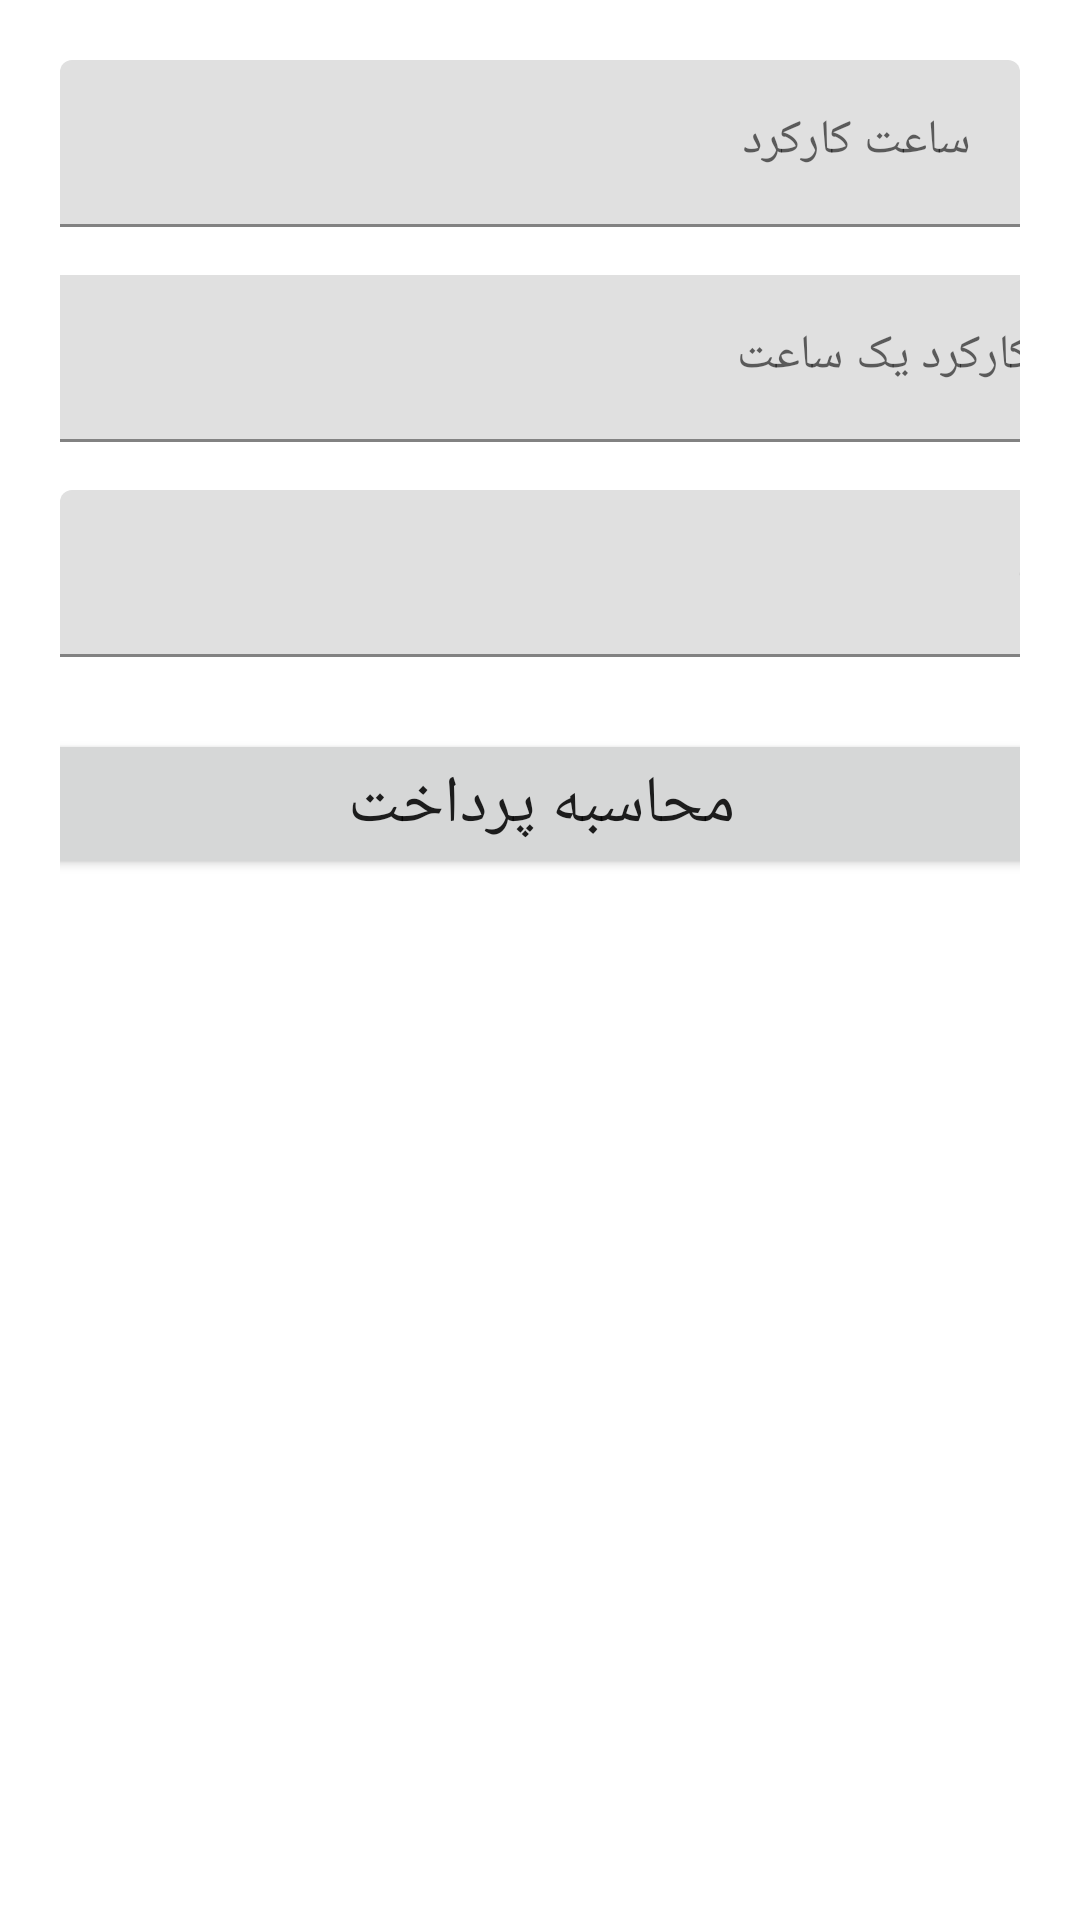

Here is an Android app screen rendered from its layout file. Give the layout XML and the strings, colors and styles it references.
<!-- AndroidManifest.xml: application theme Theme.MyAccounting -->
<!-- res/layout/activity_pay.xml -->
<?xml version="1.0" encoding="utf-8"?>
<androidx.constraintlayout.widget.ConstraintLayout
    xmlns:android="http://schemas.android.com/apk/res/android"
    xmlns:app="http://schemas.android.com/apk/res-auto"
    xmlns:tools="http://schemas.android.com/tools"
    android:layout_width="match_parent"
    android:layout_height="match_parent"
    android:padding="20dp"
    tools:context=".PayActivity">

    <com.google.android.material.textfield.TextInputLayout
        android:id="@+id/textInputLayout3"
        android:layout_width="match_parent"
        android:layout_height="wrap_content"
        app:layout_constraintEnd_toEndOf="parent"
        app:layout_constraintStart_toStartOf="parent"
        app:layout_constraintTop_toTopOf="parent">

        <com.google.android.material.textfield.TextInputEditText
            android:id="@+id/input_time"
            android:fontFamily="@font/vazir"
            android:layout_width="match_parent"
            android:layout_height="wrap_content"
            android:hint="@string/time_hint" />
    </com.google.android.material.textfield.TextInputLayout>

    <com.google.android.material.textfield.TextInputLayout
        android:id="@+id/textInputLayout4"
        android:layout_width="409dp"
        android:layout_height="wrap_content"
        android:layout_marginTop="16dp"
        app:layout_constraintEnd_toEndOf="parent"
        app:layout_constraintStart_toStartOf="parent"
        app:layout_constraintTop_toBottomOf="@+id/textInputLayout3">

        <com.google.android.material.textfield.TextInputEditText
            android:id="@+id/input_one_rate"
            android:fontFamily="@font/vazir"
            android:layout_width="match_parent"
            android:layout_height="wrap_content"
            android:hint="@string/rate_hint" />
    </com.google.android.material.textfield.TextInputLayout>

    <com.google.android.material.textfield.TextInputLayout
        android:id="@+id/textInputLayout5"
        android:layout_width="409dp"
        android:layout_height="wrap_content"
        android:layout_marginTop="16dp"
        app:layout_constraintStart_toStartOf="parent"
        app:layout_constraintTop_toBottomOf="@+id/textInputLayout4">

        <com.google.android.material.textfield.TextInputEditText
            android:id="@+id/input_tax"
            android:fontFamily="@font/vazir"
            android:layout_width="match_parent"
            android:layout_height="wrap_content"
            android:hint="@string/tax_hint" />
    </com.google.android.material.textfield.TextInputLayout>

    <Button
        android:id="@+id/btn_calc_pay"
        android:layout_width="409dp"
        android:layout_height="wrap_content"
        android:layout_marginTop="24dp"
        android:text="@string/btn_pay_calc"
        android:fontFamily="@font/vazir"
        android:textSize="22sp"
        app:layout_constraintEnd_toEndOf="parent"
        app:layout_constraintStart_toStartOf="parent"
        app:layout_constraintTop_toBottomOf="@+id/textInputLayout5" />

    <TextView
        android:layout_width="400dp"
        android:layout_height="60dp"
        android:layout_marginTop="32dp"
        android:id="@+id/output_total"
        android:gravity="center"
        android:textSize="24sp"
        android:textColor="@color/red"
        android:fontFamily="@font/vazir"
        app:layout_constraintEnd_toEndOf="parent"
        app:layout_constraintStart_toStartOf="parent"
        app:layout_constraintTop_toBottomOf="@+id/btn_calc_pay" />

</androidx.constraintlayout.widget.ConstraintLayout>
<!-- resources referenced by this layout -->
<resources>
  <color name="red">#DB1A1A</color>
  <string name="btn_pay_calc">محاسبه پرداخت</string>
  <string name="rate_hint">نرخ کارکرد یک ساعت</string>
  <string name="tax_hint">درصد مالیات</string>
  <string name="time_hint">ساعت کارکرد</string>
  <style name="Theme.MyAccounting" parent="Theme.MaterialComponents.DayNight.DarkActionBar">
          
          <item name="colorPrimary">@color/purple_500</item>
          <item name="colorPrimaryVariant">@color/purple_700</item>
          <item name="colorOnPrimary">@color/white</item>
          
          <item name="colorSecondary">@color/teal_200</item>
          <item name="colorSecondaryVariant">@color/teal_700</item>
          <item name="colorOnSecondary">@color/black</item>
          
          <item name="android:statusBarColor" tools:targetApi="l">?attr/colorPrimaryVariant</item>
          
      </style>
  <color name="purple_500">#00BCD4</color>
  <color name="purple_700">#03A9F4</color>
  <color name="white">#FFFFFFFF</color>
  <color name="teal_200">#FF03DAC5</color>
  <color name="teal_700">#FF018786</color>
  <color name="black">#FF000000</color>
</resources>
